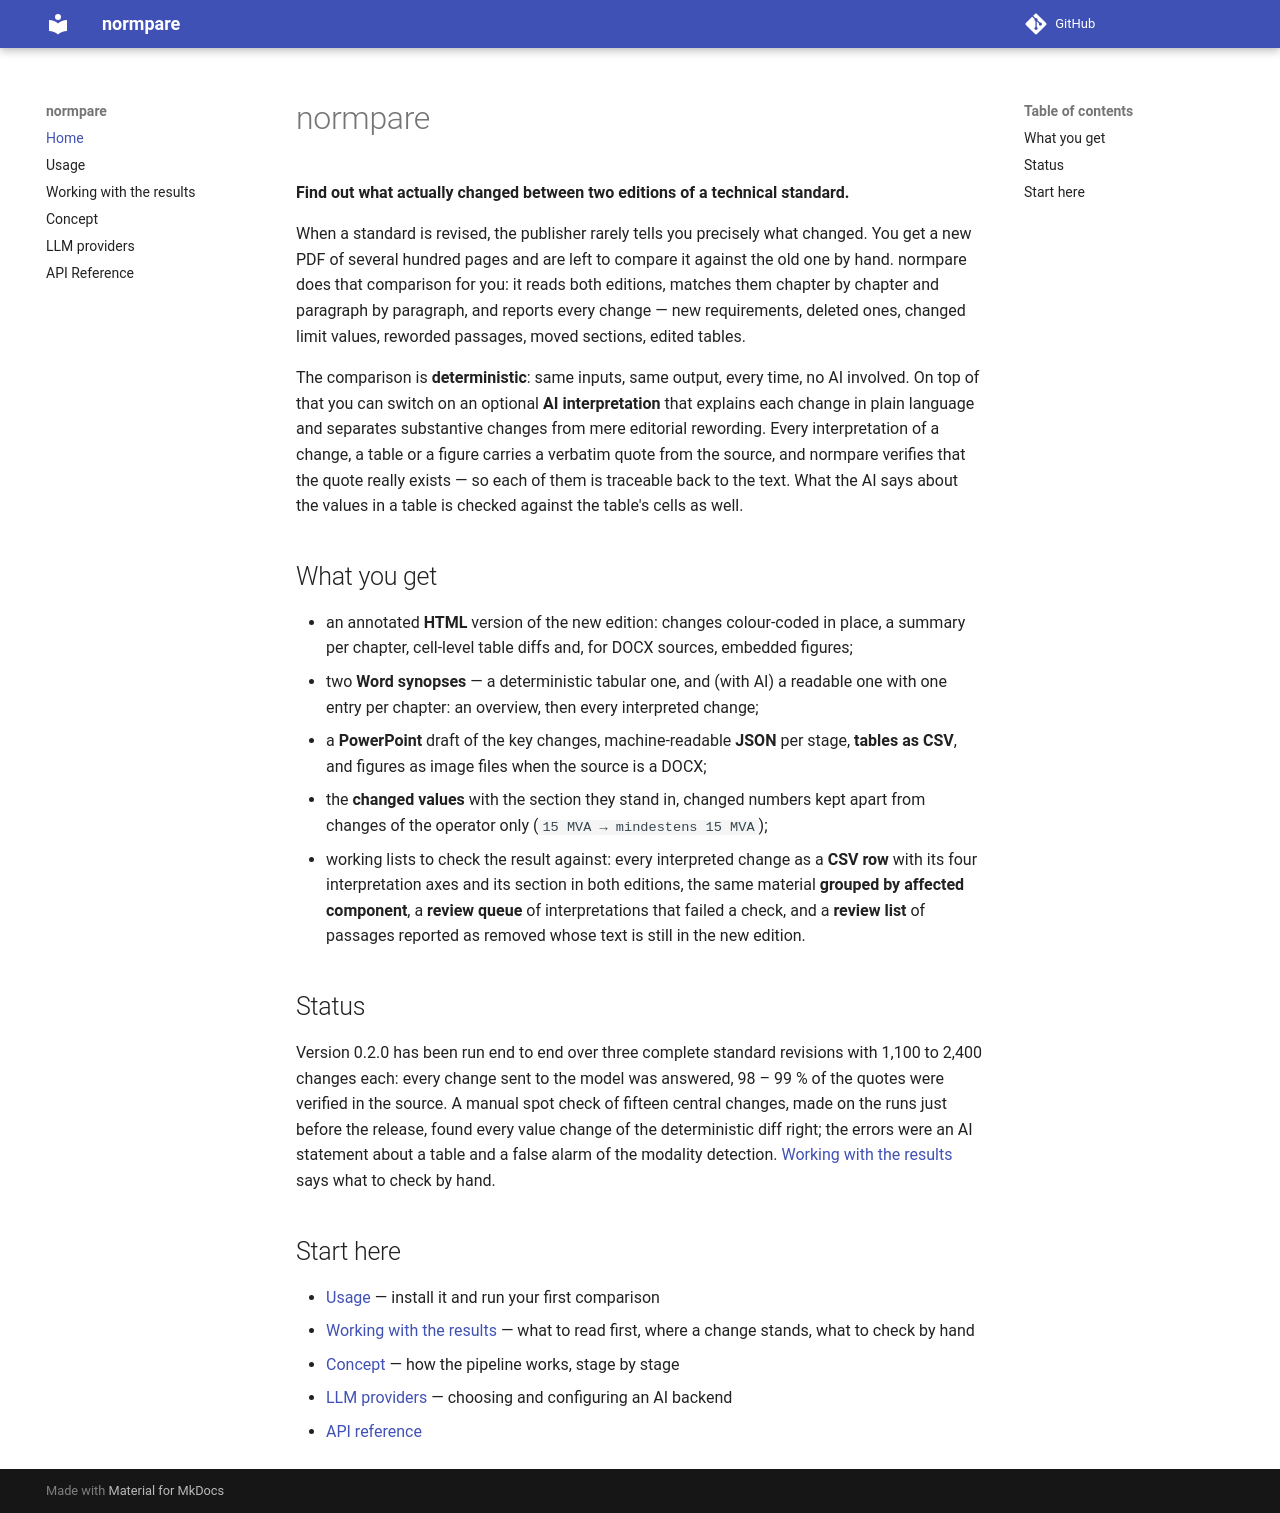

repository: Ce1ectric/normpare · page: index.html · generator: mkdocs

# normpare

**Find out what actually changed between two editions of a technical standard.**

When a standard is revised, the publisher rarely tells you precisely what changed. You get a
new PDF of several hundred pages and are left to compare it against the old one by hand.
normpare does that comparison for you: it reads both editions, matches them chapter by
chapter and paragraph by paragraph, and reports every change — new requirements, deleted
ones, changed limit values, reworded passages, moved sections, edited tables.

The comparison is **deterministic**: same inputs, same output, every time, no AI involved.
On top of that you can switch on an optional **AI interpretation** that explains each change
in plain language and separates substantive changes from mere editorial rewording. Every
interpretation of a change, a table or a figure carries a verbatim quote from the source,
and normpare verifies that the quote really exists — so each of them is traceable back to
the text. What the AI says about the values in a table is checked against the table's
cells as well.

## What you get

- an annotated **HTML** version of the new edition: changes colour-coded in place, a summary
  per chapter, cell-level table diffs and, for DOCX sources, embedded figures;
- two **Word synopses** — a deterministic tabular one, and (with AI) a readable one with one
  entry per chapter: an overview, then every interpreted change;
- a **PowerPoint** draft of the key changes, machine-readable **JSON** per stage, **tables as
  CSV**, and figures as image files when the source is a DOCX;
- the **changed values** with the section they stand in, changed numbers kept apart from
  changes of the operator only (`15 MVA → mindestens 15 MVA`);
- working lists to check the result against: every interpreted change as a **CSV row** with
  its four interpretation axes and its section in both editions, the same material
  **grouped by affected component**, a **review queue** of interpretations that failed a
  check, and a **review list** of passages reported as removed whose text is still in the
  new edition.

## Status

Version 0.2.0 has been run end to end over three complete standard revisions with 1,100 to
2,400 changes each: every change sent to the model was answered, 98 – 99 % of the quotes
were verified in the source. A manual spot check of fifteen central changes, made on the
runs just before the release, found every value change of the deterministic diff right;
the errors were an AI statement about a table and a false alarm of the modality
detection. [Working with the results](results.md) says what to check by hand.

## Start here

- [Usage](usage.md) — install it and run your first comparison
- [Working with the results](results.md) — what to read first, where a change stands, what
  to check by hand
- [Concept](concept.md) — how the pipeline works, stage by stage
- [LLM providers](providers.md) — choosing and configuring an AI backend
- [API reference](reference.md)
